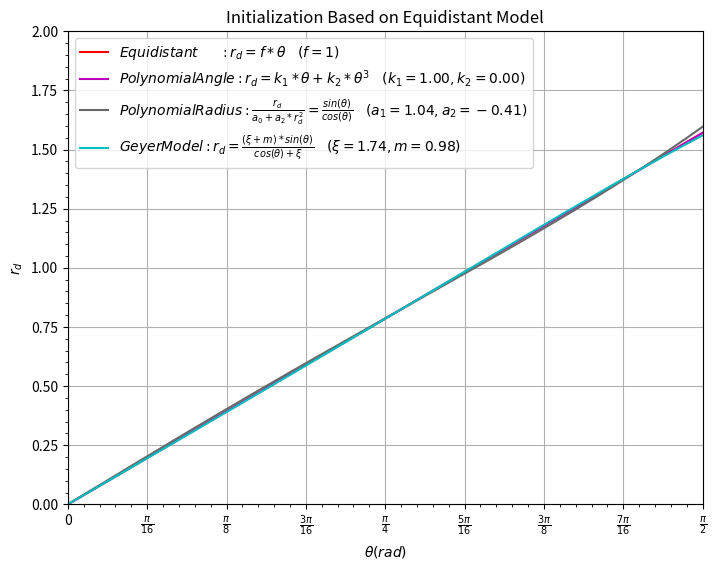

Generate this figure with matplotlib:
import matplotlib.pyplot as plt
from matplotlib.ticker import MultipleLocator, FuncFormatter
import numpy as np

def scaleFigure(fig, scale):
    originSize = fig.get_size_inches()
    originSize *= scale
    fig.set_size_inches(originSize)

def pi_formatter(x, pos):
    m = np.round(x / (np.pi/16))
    n = 16
    for i in range(0, 4):
        if m%2==0: 
            m, n = m/2, n/2
        else:
            break

    if m == 0:
        return "0"
    if m == 1 and n == 1:
        return "$\pi$"
    if n == 1:
        return r"$%d \pi$" % m
    if m == 1:
        return r"$\frac{\pi}{%d}$" % n
    return r"$\frac{%d \pi}{%d}$" % (m,n)


def Equidistant(f, theta):
    return f*theta

def Equisolid(f, theta):
    return 2*f*np.sin(theta * 0.5)

def Orthographic(f, theta):
    return f*np.sin(theta)

def Stereographic(f, theta):
    return 2*f*np.tan(theta * 0.5)

endTheta = np.pi * (180.0 / 360.0)
baseModel = Equidistant
baseF = 1

def GetInitData(thetaArr, ClassicFishEyeFuc):
    return ClassicFishEyeFuc(baseF, thetaArr)

def PolynomialAngle(k1, k2, theta):
    return k1*theta + k2*np.power(theta, 3)

def PolynomialRadius(a0, a2, theta):
    a = a2*np.sin(theta)
    b = -np.cos(theta)
    c = a0*np.sin(theta)
    b24ac = b*b - 4*a*c
    isArr = isinstance(theta, np.ndarray)

    if (isArr and (b24ac < 0).any()) or (not isArr and b24ac < 0):
       print("Error Parameter in PolynomialRadius")
       return False

    r1 = (-b + np.sqrt(b24ac))/(2*a)
    r2 = (-b - np.sqrt(b24ac))/(2*a)
    rBase = baseModel(baseF, theta)

    result = r1
    
    if not isArr and (np.abs(rBase - r1) > np.abs(rBase -r2)):
        result = r2

    if isArr:
        for i in range(0, len(r1)):
            if np.abs(rBase[i] - r1[i]) > np.abs(rBase[i] -r2[i]):
                result[i] = r2[i]

    return result

def GeyerModel(ksai, m, theta):
    return (ksai + m)*np.sin(theta)/(np.cos(theta) + ksai)
   
def GetLeastSquareData(thetaArr, radii, type):
    thetaArr.resize(len(thetaArr), 1)
    radii.resize(len(radii), 1)
    
    if type == "PolynomialAngle":
        return radii, np.concatenate([thetaArr, np.power(thetaArr, 3)], axis = 1)
    elif type == "PolynomialRadius":
        return radii*np.cos(thetaArr), np.concatenate([np.sin(thetaArr), np.sin(thetaArr) * np.power(radii, 2)], axis = 1)
    elif type == "GeyerModel":
        return radii*np.cos(thetaArr), np.concatenate([np.sin(thetaArr) - radii, np.sin(thetaArr)], axis = 1)

def LeastSquare(A, b):
    A = np.matrix(A)
    b = np.matrix(b)
    At = A.T
    result = ((At * A).I)*At*b
    result = np.array(result)
    result.resize(result.shape[1], result.shape[0])
    return result[0]

if __name__ == "__main__":
    #print(np.arctan2(1.0, 0.0));
    #print(GetInitData(np.pi * 0.5, Orthographic)) 
    fig = plt.figure()
    scaleFigure(fig, 1.28)
    
    thetaArray = np.arange(0.005, endTheta, 0.005)
    
    if baseModel == Equidistant:
        radii = GetInitData(thetaArray, Equidistant)
        plt.plot(thetaArray, radii, 'r-', label  = r"$Equidistant \ \ \ \ \ : r_d = f* \theta$" + r"    $(f = " + str(baseF) + ")$")
    elif baseModel == Equisolid:
        radii = GetInitData(thetaArray, Equisolid)
        plt.plot(thetaArray, radii, 'g-', label = r"$Equisolid \ \ \ \ \ \ \ \ : r_d = 2f * sin(\frac{\theta}{2})$" + r"    $(f = " + str(baseF) + ")$")
    elif baseModel == Orthographic:
        radii = GetInitData(thetaArray, Orthographic)
        plt.plot(thetaArray, radii, 'b-', label  = r"$Orthographic \ : r_d = f * sin(\theta$)" + r"    $(f = " + str(baseF) + ")$")
    elif baseModel == Stereographic:
        radii = GetInitData(thetaArray, Stereographic)
        plt.plot(thetaArray, radii, 'y-', label = r"$Stereographic: r_d = 2f * tan(\frac{\theta}{2})$" + r"    $(f = " + str(baseF) + ")$")

    b, A = GetLeastSquareData(thetaArray, radii, PolynomialAngle.__name__)
    k1, k2 = LeastSquare(A, b)
    radiiPA = PolynomialAngle(k1, k2, thetaArray)
    paraStr = r"    $(k_1 = " + ("%0.2f" % k1) + ",k_2 = " + ("%0.2f" % k2) + ")$"
    plt.plot(thetaArray, radiiPA, 'm-', label = r"$PolynomialAngle: r_d = k_1 * \theta + k_2 * \theta^3$" + paraStr)
    print("k1 = %f, k2 = %f" % (k1, k2))

    b, A = GetLeastSquareData(thetaArray, radii, PolynomialRadius.__name__)
    a0, a2 = LeastSquare(A, b)
    radiiPR = PolynomialRadius(a0, a2, thetaArray)
    paraStr = r"    $(a_1 = " + ("%0.2f" % a0) + ",a_2 = " + ("%0.2f" % a2) + ")$"
    plt.plot(thetaArray, radiiPR, color = "#696969", linestyle = "-", label = r"$PolynomialRadius: \frac{r_d}{a_0+a_2*r_d^2} = \frac{sin(\theta)}{cos(\theta)}$" + paraStr)
    print("a0 = %f, a2 = %f" % (a0, a2))

    b, A = GetLeastSquareData(thetaArray, radii, GeyerModel.__name__)
    ksai, m = LeastSquare(A, b)
    radiiGM = GeyerModel(ksai, m, thetaArray)
    paraStr = r"    $(\xi = " + ("%0.2f" % ksai) + ",m = " + ("%0.2f" % m) + ")$"
    plt.plot(thetaArray, radiiGM, 'c-', label = r"$GeyerModel: r_d = \frac{(\xi + m)*sin(\theta)}{cos(\theta) + \xi}$" + paraStr)
    print("ksai = %f, m = %f" % (ksai, m))

    plt.xlim(0, endTheta)
    plt.ylim(0, 2*baseF*np.tan(endTheta * 0.5))
    plt.legend()
    plt.grid()
    plt.title("Initialization Based on " + baseModel.__name__ + " Model")
    plt.xlabel(r"$\theta (rad)$")
    plt.ylabel(r"$r_d$")

    ax = plt.gca()

    ax.xaxis.set_major_locator( MultipleLocator(np.pi/16) )
    ax.xaxis.set_major_formatter( FuncFormatter( pi_formatter ) )
    ax.xaxis.set_minor_locator( MultipleLocator(np.pi/80) )

    ax.yaxis.set_minor_locator( MultipleLocator(0.05))

    plt.show()

